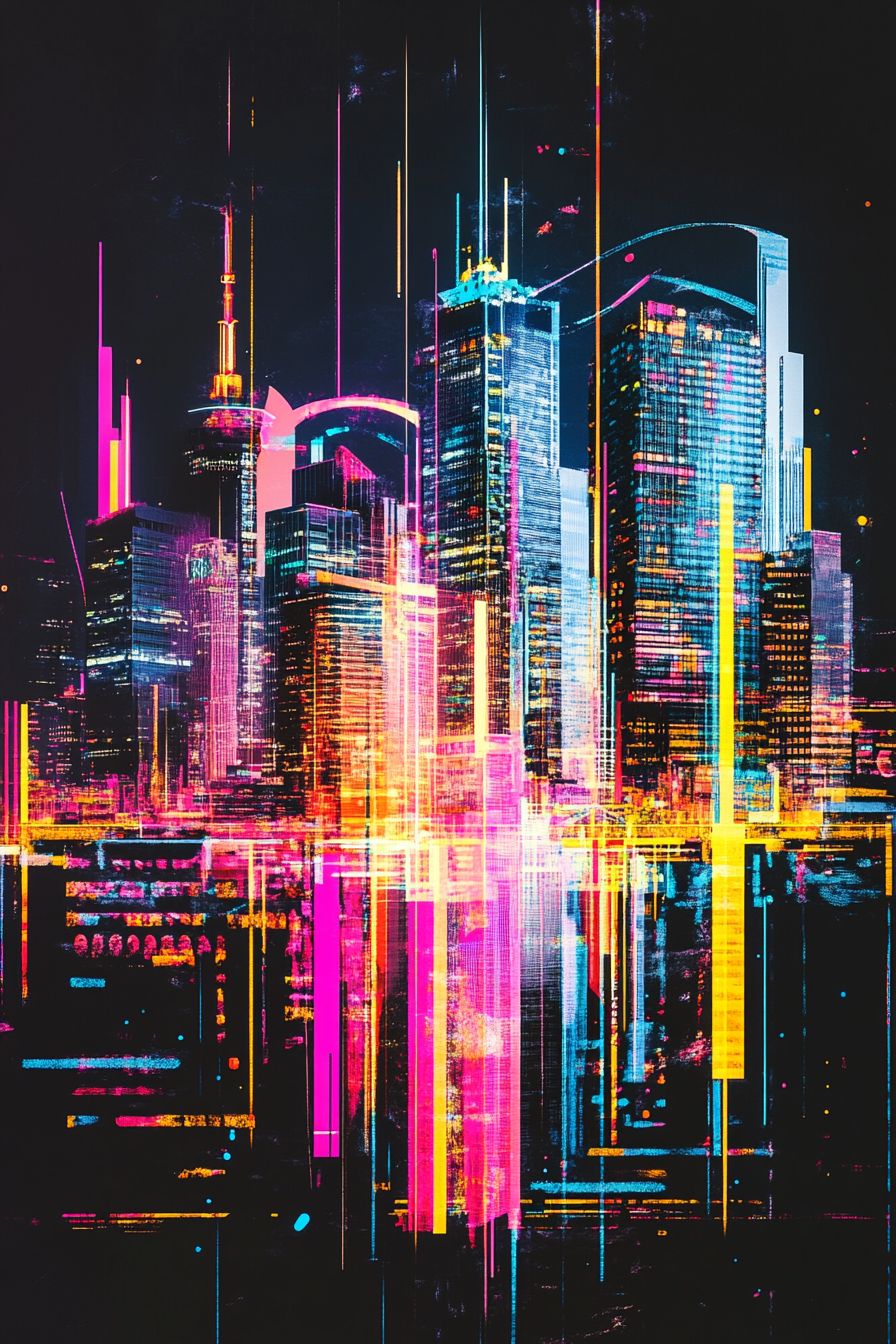
Generation parameters embedded in this image by Midjourney (PNG 'Description' text chunk):
Dynamic skyline design with bold graffiti outlines, bright neon colors, and abstract shapes representing the pulse of the city --ar 2:3 --v 6.1 Job ID: 90a80451-7fd2-4371-8c0a-1b2a60600479